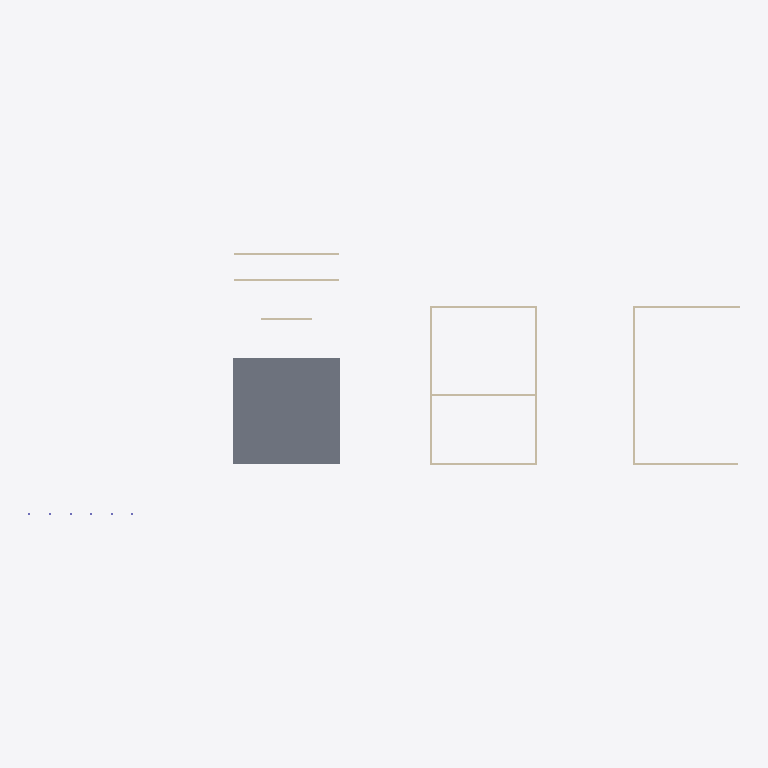
Plan cut of the same IFC building model at storey 'L2' (level 3.60 m, cut at 5.00 m), seen from above with north up, elements coloured by IFC class: 11 walls (beige), 1 slab (grey). Cut surfaces are drawn darker.
Extent 69.2 m × 25.5 m × 4.4 m (x, y, z). Storeys (2): L1 at 0.00 m; L2 at 3.60 m. Elements (32): 15 IfcWall, 10 IfcColumn, 3 IfcBuildingElementProxy, 2 IfcSlab, 1 IfcDoor, 1 IfcWindow.

HEADER;
FILE_DESCRIPTION(('ViewDefinition [CoordinationView]','RevitIdentifiers [ContentGUID: cbb0ae2e-6350-4225-8ca4-af668662c38d, VersionGUID: 1e488e69-c8b6-42bd-80fd-3aa5e608a247, NumberOfSaves: 15]','CoordinateReference [CoordinateBase: Shared Coordinates]'),'2;1');
FILE_NAME('01_0xx_pilot_test.ifc','2026-01-05T12:00:38+01:00',(''),(''),'ODA SDAI 24.6','Autodesk Revit 24.3.30.11 (ENU) - IFC 24.3.30.11','');
FILE_SCHEMA(('IFC4X3'));
ENDSEC;
DATA;
#27=IFCPROJECT('3BiAukOr129OoahsPvdJnz',#18,'Project Number',$,$,'Project Name','Project Status',(#22),#3150);
#42=IFCSITE('3BiAukOr129OoahsPvdJn$',#18,'Default',$,$,#41,$,$,.ELEMENT.,(42,21,31,401672),(-71,-3,-24,-345703),0.0,$,$);
#32=IFCBUILDING('3BiAukOr129OoahsPvdJny',#18,'Building Name',$,$,#30,$,'Building Name',.ELEMENT.,$,$,#31);
#35=IFCBUILDINGSTOREY('2JF4e6axWHqu3u0C1FZlmi',#18,'L1',$,'Level:8mm Head',#34,$,'L1',.ELEMENT.,0.0);
#39=IFCBUILDINGSTOREY('1ZGO8hrFCHqw0v0026FpFv',#18,'L2',$,'Level:8mm Head',#38,$,'L2',.ELEMENT.,3600.0);
#3027=IFCSLAB('11kJIqz$n2Jf_DfJV1SCVP',#18,'Floor:Generic 300mm:1601598',$,'Floor:Generic 300mm',#3017,#3026,'1601598',.FLOOR.);
#358=IFCWALL('2UsXAbj6n0fwEWqdkVuHve',#18,'Basic Wall:Generic - 200mm:1597132',$,'Basic Wall:Generic - 200mm',#346,#357,'1597132',.NOTDEFINED.);
#402=IFCWALL('2UsXAbj6n0fwEWqdkVuHvg',#18,'Basic Wall:Generic - 200mm:1597134',$,'Basic Wall:Generic - 200mm',#390,#401,'1597134',.NOTDEFINED.);
#446=IFCWALL('2UsXAbj6n0fwEWqdkVuHyt',#18,'Basic Wall:Generic - 200mm:1597331',$,'Basic Wall:Generic - 200mm',#434,#445,'1597331',.NOTDEFINED.);
#336=IFCWALL('2UsXAbj6n0fwEWqdkVuHvl',#18,'Basic Wall:Generic - 200mm:1597131',$,'Basic Wall:Generic - 200mm',#324,#335,'1597131',.NOTDEFINED.);
#380=IFCWALL('2UsXAbj6n0fwEWqdkVuHvf',#18,'Basic Wall:Generic - 200mm:1597133',$,'Basic Wall:Generic - 200mm',#368,#379,'1597133',.NOTDEFINED.);
#424=IFCWALL('2UsXAbj6n0fwEWqdkVuHys',#18,'Basic Wall:Generic - 200mm:1597330',$,'Basic Wall:Generic - 200mm',#412,#423,'1597330',.NOTDEFINED.);
#468=IFCWALL('2UsXAbj6n0fwEWqdkVuHym',#18,'Basic Wall:Generic - 200mm:1597332',$,'Basic Wall:Generic - 200mm',#456,#467,'1597332',.NOTDEFINED.);
#697=IFCWALL('22hyxvAPr65PFt9WZfHSIX',#18,'Basic Wall:Generic - 200mm:1600752',$,'Basic Wall:Generic - 200mm',#685,#696,'1600752',.NOTDEFINED.);
#739=IFCWALL('22hyxvAPr65PFt9WZfHSKC',#18,'Basic Wall:Generic - 200mm:1600861',$,'Basic Wall:Generic - 200mm',#727,#738,'1600861',.NOTDEFINED.);
#1351=IFCWALL('11kJIqz$n2Jf_DfJV1SDYu',#18,'Basic Wall:Generic - 200mm:1601375',$,'Basic Wall:Generic - 200mm',#1339,#1350,'1601375',.NOTDEFINED.);
#862=IFCWALL('22hyxvAPr65PFt9WZfHSP3',#18,'Basic Wall:Generic - 200mm:1601042',$,'Basic Wall:Generic - 200mm',#850,#861,'1601042',.NOTDEFINED.);
ENDSEC;
